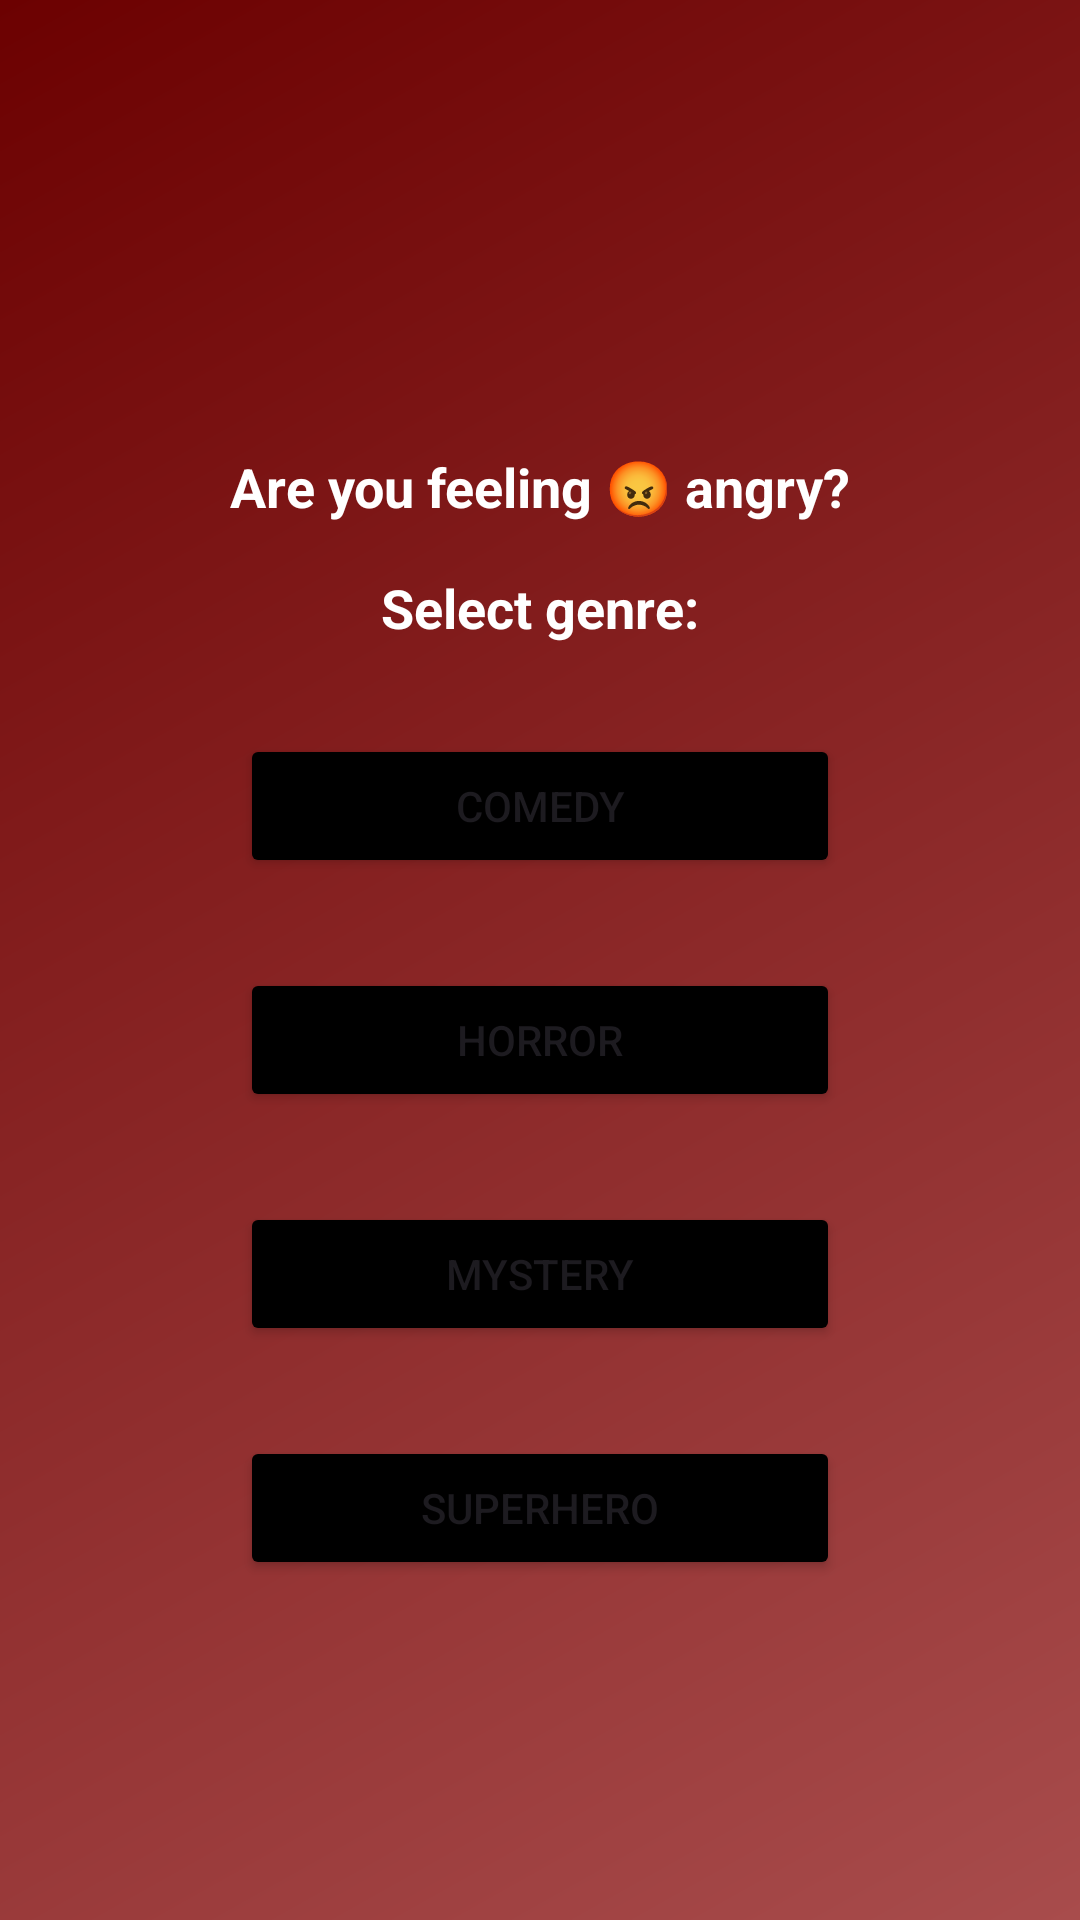

Android layout source for this screen:
<!-- AndroidManifest.xml: application theme Theme.Gunasri -->
<!-- res/layout/activity_angry.xml -->
<?xml version="1.0" encoding="utf-8"?>
<androidx.constraintlayout.widget.ConstraintLayout xmlns:android="http://schemas.android.com/apk/res/android"
    xmlns:app="http://schemas.android.com/apk/res-auto"
    xmlns:tools="http://schemas.android.com/tools"
    android:layout_width="match_parent"
    android:layout_height="match_parent"
    android:background="@drawable/bg"
    tools:context=".AngryActivity">

    <TextView
        android:id="@+id/textView"
        android:layout_width="wrap_content"
        android:layout_height="wrap_content"
        android:text="Are you feeling 😡 angry?"
        android:textSize="18sp"
        android:textStyle="bold"
        android:textColor="#fff"
        app:layout_constraintTop_toTopOf="parent"
        app:layout_constraintStart_toStartOf="parent"
        app:layout_constraintEnd_toEndOf="parent"
        android:layout_marginTop="150dp" />

    <TextView
        android:id="@+id/textView_genre"
        android:layout_width="wrap_content"
        android:layout_height="wrap_content"
        android:text="Select genre:"
        android:textSize="18sp"
        android:textStyle="bold"
        android:textColor="#fff"
        app:layout_constraintTop_toBottomOf="@+id/textView"
        app:layout_constraintStart_toStartOf="parent"
        app:layout_constraintEnd_toEndOf="parent"
        android:layout_marginTop="16dp" />

    <Button
        android:id="@+id/button_comedy"
        android:layout_width="200dp"
        android:layout_height="wrap_content"
        android:text="Comedy"
        app:layout_constraintTop_toBottomOf="@+id/textView_genre"
        app:layout_constraintStart_toStartOf="parent"
        app:layout_constraintEnd_toEndOf="parent"
        android:backgroundTint="@color/black"
        android:layout_marginTop="30dp" />

    <Button
        android:id="@+id/button_horror"
        android:layout_width="200dp"
        android:layout_height="wrap_content"
        android:text="Horror"
        app:layout_constraintTop_toBottomOf="@+id/button_comedy"
        app:layout_constraintStart_toStartOf="parent"
        app:layout_constraintEnd_toEndOf="parent"
        android:backgroundTint="@color/black"
        android:layout_marginTop="30dp" />

    <Button
        android:id="@+id/button_mystery"
        android:layout_width="200dp"
        android:layout_height="wrap_content"
        android:text="Mystery"
        app:layout_constraintTop_toBottomOf="@+id/button_horror"
        app:layout_constraintStart_toStartOf="parent"
        app:layout_constraintEnd_toEndOf="parent"
        android:backgroundTint="@color/black"
        android:layout_marginTop="30dp" />

    <Button
        android:id="@+id/button_superhero"
        android:layout_width="200dp"
        android:layout_height="wrap_content"
        android:text="Superhero"
        android:backgroundTint="@color/black"
        app:layout_constraintTop_toBottomOf="@+id/button_mystery"
        app:layout_constraintStart_toStartOf="parent"
        app:layout_constraintEnd_toEndOf="parent"
        android:layout_marginTop="30dp" />

</androidx.constraintlayout.widget.ConstraintLayout>
<!-- resources referenced by this layout -->
<resources>
  <!-- drawable bg (drawable) -->
  <?xml version="1.0" encoding="utf-8"?>
  <shape xmlns:android="http://schemas.android.com/apk/res/android">
      <gradient
          android:angle="135"
          android:startColor="#A84C4C"
          android:endColor="#6C0101"
          android:type="linear" />
  </shape>
  <style name="Theme.Gunasri" parent="Base.Theme.Gunasri" />
  <style name="Base.Theme.Gunasri" parent="Theme.Material3.DayNight.NoActionBar">
          
          
      </style>
  <!-- not gathered from this repository: default colours our renderer supplied (Android Studio template values) -->
  <color name="black">#FF000000</color>
</resources>
